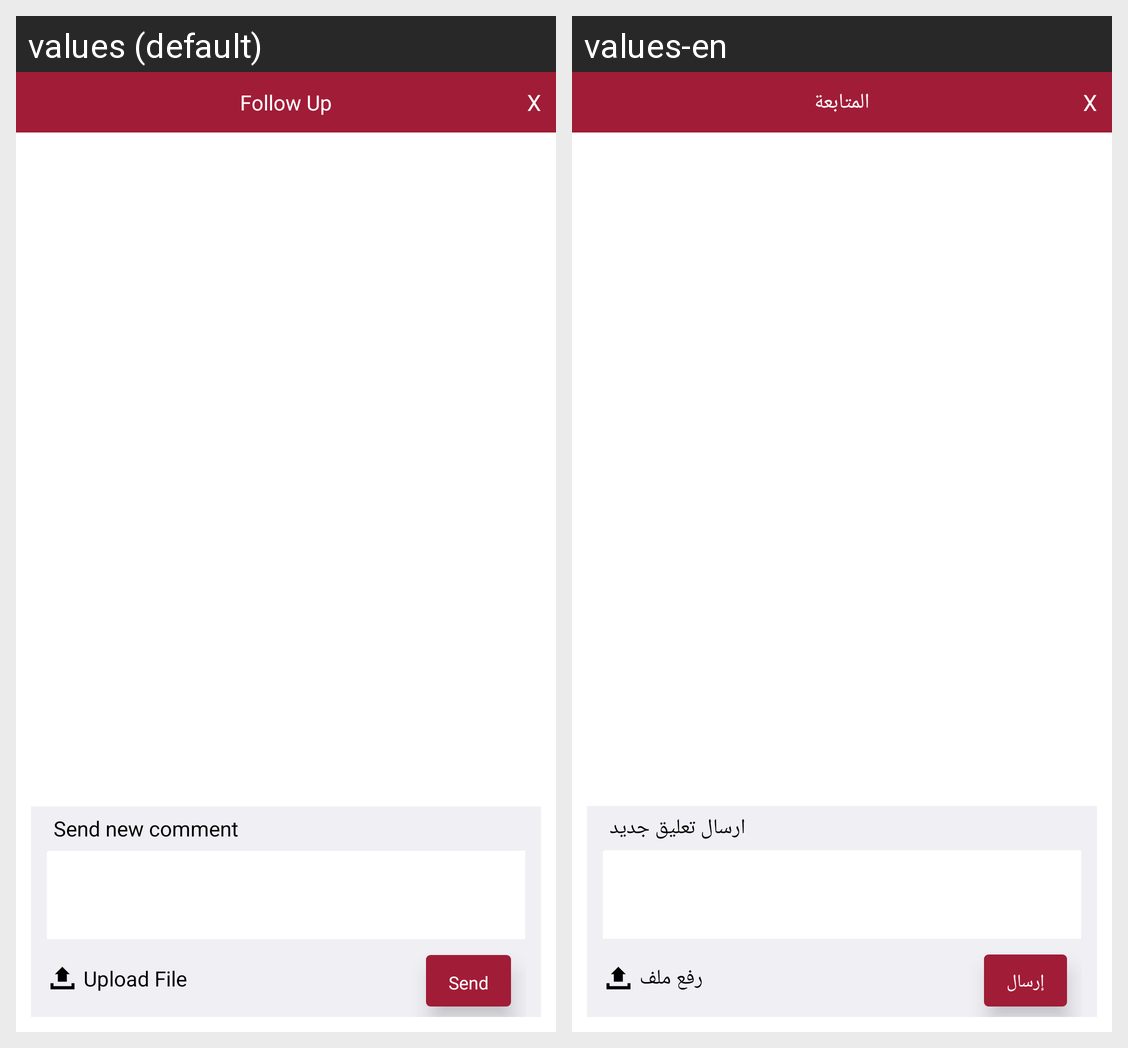

Locale-by-locale string values for the Android screen shown in this grid:
Android screen res/layout/ticket_popup.xml rendered under 2 locales, left to right: values (default), values-en. Device: Nexus 5 (rendered at 1080×1920; each locale shown at half size, 540×960, under a caption strip naming it); theme android:Theme.Black.NoTitleBar.
Strings drawn on this screen, with the default value and each locale's value (text and hints the layout hard-codes, and strings that could not be matched under every locale, appear in the picture but are not listed):

send_comment0
  values: Follow Up
  values-en: المتابعة

newfeedback
  values: Send new comment
  values-en: ارسال تعليق جديد

upload
  values: Upload File
  values-en: رفع ملف

send
  values: Send
  values-en: إرسال
